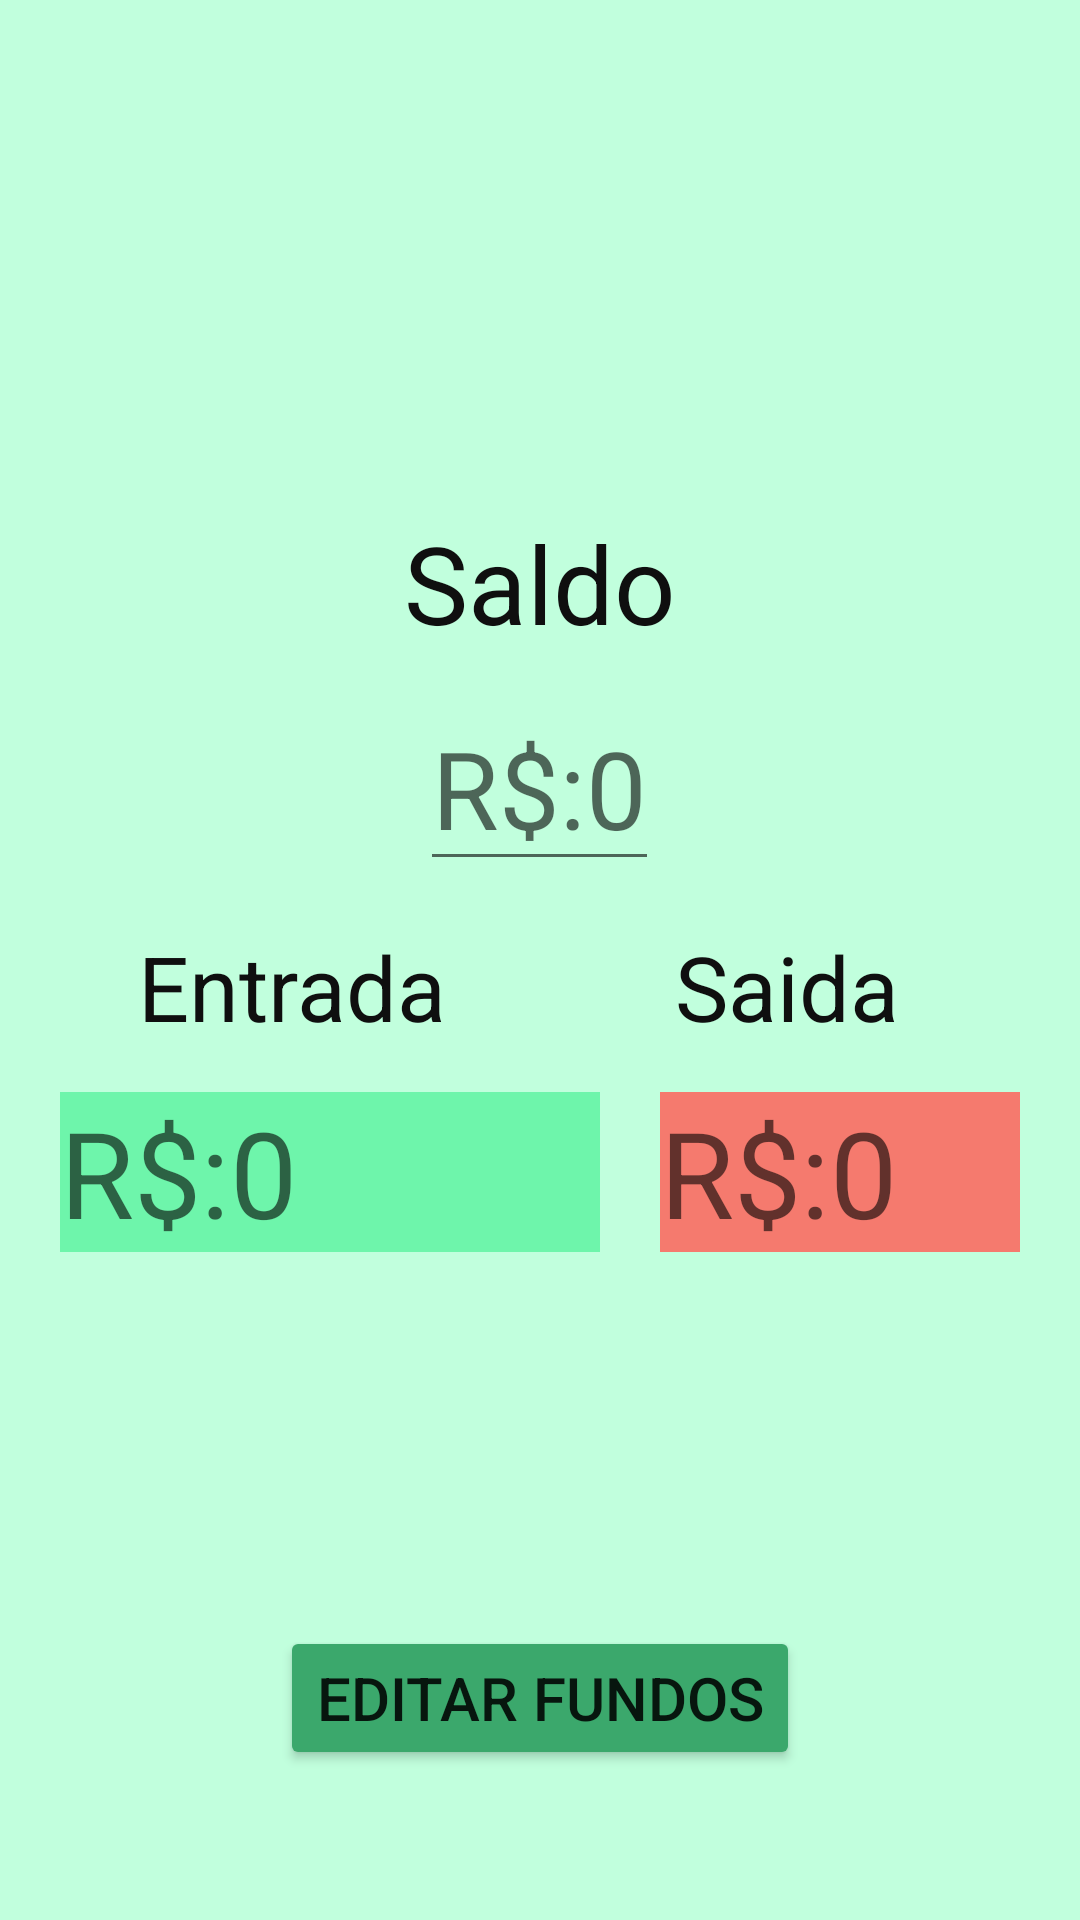

Android layout source for this screen:
<!-- AndroidManifest.xml: application theme Theme.MyWalletT -->
<!-- res/layout/perfil.xml -->
<?xml version="1.0" encoding="utf-8"?>
<RelativeLayout xmlns:android="http://schemas.android.com/apk/res/android"

    xmlns:tools="http://schemas.android.com/tools"
    android:layout_width="match_parent"
    android:layout_height="match_parent"
    android:padding="10dp"
    android:background="#C1FFDD"
    android:id="@+id/perfil"
    >
    <ImageView
        android:layout_width="48dp"
        android:layout_height="48dp"
        android:layout_marginStart="10dp"
        android:id="@+id/perfil_back"
        tools:srcCompat="?attr/homeAsUpIndicator" />

    <ImageView
        android:id="@+id/perfil_img"
        android:layout_width="120dp"
        android:layout_height="120dp"
        android:layout_centerHorizontal="true"
        android:layout_marginStart="20dp"
        android:layout_marginTop="20dp"
        android:layout_marginEnd="20dp"
        android:layout_marginBottom="20dp"
        tools:srcCompat="@tools:sample/avatars[3]" />


    <TextView
        android:id="@+id/perfil_saldo"
        android:layout_width="wrap_content"
        android:layout_height="wrap_content"
        android:layout_below="@id/perfil_img"
        android:layout_centerHorizontal="true"

        android:text="Saldo"
        android:textAllCaps="false"
        android:textColor="#0f0f0f"
        android:textFontWeight="@integer/material_motion_duration_medium_2"


        android:textSize="36sp"
        tools:targetApi="p" />

    <EditText
        android:id="@+id/perfil_saldo_value"
        android:layout_width="wrap_content"
        android:layout_height="wrap_content"
        android:layout_below="@id/perfil_saldo"
        android:layout_centerHorizontal="true"

        android:layout_margin="10dp"
        android:layout_marginStart="10dp"
        android:layout_marginTop="10dp"
        android:layout_marginEnd="10dp"
        android:layout_marginBottom="10dp"

        android:hint="R$:0"
        android:textSize="36sp" />

    <LinearLayout
        android:id="@+id/linear_entrada_saida"
        android:layout_width="match_parent"
        android:layout_height="wrap_content"
        android:layout_below="@id/perfil_saldo_value"
        android:orientation="horizontal"
        android:padding="5dp">

        <TextView
            android:id="@+id/perfil_entrada"
            android:layout_width="match_parent"
            android:layout_height="wrap_content"
            android:layout_weight="1"

            android:text="Entrada"
            android:textAlignment="center"
            android:textColor="#0f0f0f"

            android:textSize="30sp" />

        <TextView
            android:id="@+id/perfil_saida"
            android:layout_width="match_parent"
            android:layout_height="wrap_content"
            android:layout_weight="1"

            android:text="Saida"
            android:textAlignment="center"
            android:textColor="#0f0f0f"

            android:textSize="30sp" />


    </LinearLayout>


    <EditText
        android:id="@+id/perfil_entrada_value"

        android:layout_width="180dp"
        android:layout_height="wrap_content"
        android:layout_below="@id/linear_entrada_saida"

        android:layout_marginStart="10dp"
        android:layout_marginTop="10dp"
        android:layout_marginEnd="10dp"
        android:layout_marginBottom="10dp"


        android:background="#6EF5AB"
        android:hint="R$:0"
        android:textAllCaps="true"
        android:textSize="40sp" />

    <EditText
        android:id="@+id/perfil_saida_value"

        android:layout_width="180dp"
        android:layout_height="wrap_content"
        android:layout_below="@id/linear_entrada_saida"
        android:layout_marginStart="10dp"

        android:layout_marginTop="10dp"
        android:layout_marginEnd="10dp"
        android:layout_marginBottom="10dp"
        android:layout_toEndOf="@id/perfil_entrada_value"


        android:background="#F57A6E"
        android:hint="R$:0"
        android:textAllCaps="true"
        android:textSize="40sp" />

    <Button
        android:layout_width="wrap_content"
        android:layout_height="wrap_content"
        android:layout_alignParentBottom="true"
        android:layout_centerHorizontal="true"
        android:layout_marginBottom="40dp"
        android:backgroundTint="#3BA86C"
        android:text="Editar fundos"
        android:textAlignment="center"
        android:textAllCaps="true"
        android:textSize="20sp" />
</RelativeLayout>
<!-- resources referenced by this layout -->
<resources>
  <style name="Theme.MyWalletT" parent="Theme.MaterialComponents.DayNight.DarkActionBar">
          
          <item name="colorPrimary">@color/purple_500</item>
          <item name="colorPrimaryVariant">@color/purple_700</item>
          <item name="colorOnPrimary">@color/white</item>
          
          <item name="colorSecondary">@color/teal_200</item>
          <item name="colorSecondaryVariant">@color/teal_700</item>
          <item name="colorOnSecondary">@color/black</item>
          
          <item name="android:statusBarColor" tools:targetApi="l">?attr/colorPrimaryVariant</item>
          
      </style>
  <!-- not gathered from this repository: default colours our renderer supplied (Android Studio template values) -->
  <color name="purple_500">#FF6200EE</color>
  <color name="purple_700">#FF3700B3</color>
  <color name="teal_200">#FF03DAC5</color>
  <color name="teal_700">#FF018786</color>
  <color name="black">#FF000000</color>
  <color name="white">#FFFFFFFF</color>
</resources>
